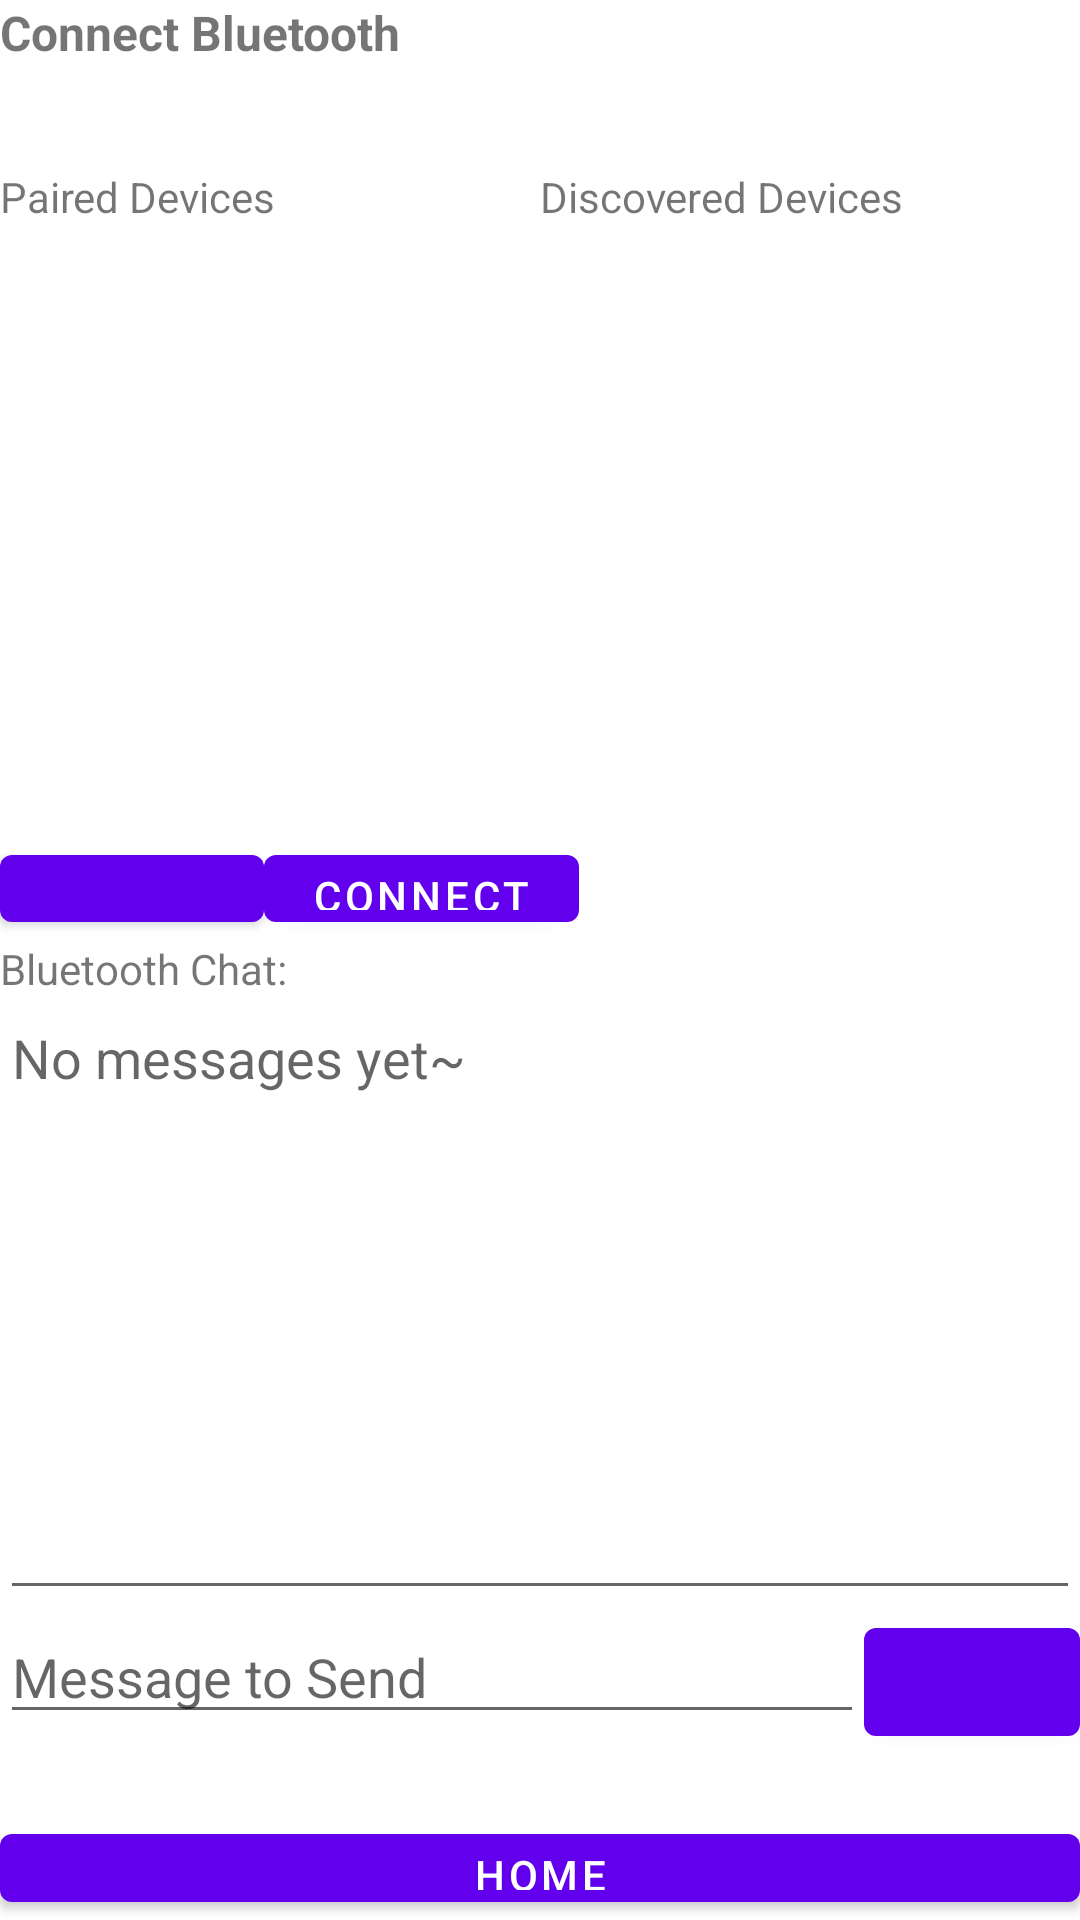

Write the Android layout XML for this screen, with the resource values it uses.
<!-- AndroidManifest.xml: application theme Theme.MDPTest -->
<!-- res/layout/fragment_bt_check.xml -->
<?xml version="1.0" encoding="utf-8"?>
<androidx.constraintlayout.widget.ConstraintLayout xmlns:android="http://schemas.android.com/apk/res/android"
    xmlns:tools="http://schemas.android.com/tools"
    android:layout_width="match_parent"
    android:layout_height="match_parent"
    android:scrollIndicators="right"
    android:scrollbarStyle="insideInset"
    tools:context=".BtCheckFragment">

    <LinearLayout
        android:layout_width="match_parent"
        android:layout_height="match_parent"
        android:orientation="vertical"
        tools:layout_editor_absoluteX="1dp"
        tools:layout_editor_absoluteY="1dp">

        <TextView
            android:id="@+id/textView2"
            android:layout_width="match_parent"
            android:layout_height="wrap_content"
            android:layout_weight="0.1"
            android:text="Connect Bluetooth"
            android:textSize="16sp"
            android:textStyle="bold" />


        <LinearLayout
            android:layout_width="match_parent"
            android:layout_height="0dp"
            android:layout_weight="0.05"
            android:orientation="horizontal">

            <TextView
                android:id="@+id/textView3"
                android:layout_width="match_parent"
                android:layout_height="wrap_content"
                android:layout_weight="1"
                android:text="Paired Devices" />

            <TextView
                android:id="@+id/textView4"
                android:layout_width="match_parent"
                android:layout_height="match_parent"
                android:layout_weight="1"
                android:text="Discovered Devices" />
        </LinearLayout>

        <LinearLayout
            android:layout_width="match_parent"
            android:layout_height="0dp"
            android:layout_weight="0.6"
            android:orientation="horizontal">

            <ListView
                android:id="@+id/lvPairedDevices"
                android:layout_width="match_parent"
                android:layout_height="fill_parent"
                android:layout_weight="1">

            </ListView>

            <ListView
                android:id="@+id/lvNewDevices"
                android:layout_width="match_parent"
                android:layout_height="fill_parent"
                android:layout_weight="1" />

        </LinearLayout>

        <LinearLayout
            android:layout_width="match_parent"
            android:layout_height="0dp"
            android:layout_weight="0.1"
            android:orientation="horizontal">

            <TableLayout
                android:layout_width="match_parent"
                android:layout_height="match_parent">

                <TableRow
                    android:layout_width="match_parent"
                    android:layout_height="match_parent" >

                    <Button
                        android:id="@+id/searchBtn"
                        android:layout_width="wrap_content"
                        android:layout_height="wrap_content"
                        android:foreground="@android:drawable/ic_menu_search" />

                    <Button
                        android:id="@+id/connectBtn"
                        android:layout_width="wrap_content"
                        android:layout_height="wrap_content"
                        android:text="Connect" />
                </TableRow>

                <TableRow
                    android:layout_width="match_parent"
                    android:layout_height="match_parent" >

                </TableRow>

                <TableRow
                    android:layout_width="match_parent"
                    android:layout_height="match_parent" />

                <TableRow
                    android:layout_width="match_parent"
                    android:layout_height="match_parent" />
            </TableLayout>


        </LinearLayout>

        <TextView
            android:id="@+id/textView"
            android:layout_width="match_parent"
            android:layout_height="0dp"
            android:layout_weight="0.05"
            android:text="Bluetooth Chat:" />

        <EditText
            android:id="@+id/etChatBox"
            android:layout_width="match_parent"
            android:layout_height="0dp"
            android:layout_weight="0.6"
            android:allowUndo="false"
            android:ems="10"
            android:fadeScrollbars="false"
            android:fadingEdge="horizontal|vertical"
            android:focusable="false"
            android:gravity="start|top"
            android:hint="No messages yet~"
            android:inputType="textMultiLine"
            android:scrollbars="vertical" />


        <LinearLayout
            android:layout_width="match_parent"
            android:layout_height="0dp"
            android:layout_weight="0.2"
            android:orientation="horizontal">

            <EditText
                android:id="@+id/messageText"
                android:layout_width="0dp"
                android:layout_height="wrap_content"
                android:layout_weight=".8"
                android:gravity="top"
                android:hint="Message to Send"
                android:inputType="textMultiLine"
                android:singleLine="true" />

            <Button
                android:id="@+id/sendBtn"
                android:layout_width="0dp"
                android:layout_height="wrap_content"
                android:layout_weight=".2"
                android:foreground="@android:drawable/ic_menu_send"
                android:foregroundGravity="center" />

        </LinearLayout>

        <LinearLayout
            android:layout_width="match_parent"
            android:layout_height="0dp"
            android:layout_weight="0.1">

            <Button
                android:id="@+id/btnHome"
                android:layout_width="match_parent"
                android:layout_height="wrap_content"
                android:layout_weight="1"
                android:text="Home" />
        </LinearLayout>

    </LinearLayout>
</androidx.constraintlayout.widget.ConstraintLayout>
<!-- resources referenced by this layout -->
<resources>
  <style name="Theme.MDPTest" parent="Theme.MaterialComponents.DayNight.DarkActionBar">
          
          <item name="colorPrimary">@color/purple_500</item>
          <item name="colorPrimaryVariant">@color/purple_700</item>
          <item name="colorOnPrimary">@color/white</item>
          
          <item name="colorSecondary">@color/teal_200</item>
          <item name="colorSecondaryVariant">@color/teal_700</item>
          <item name="colorOnSecondary">@color/black</item>
          
          <item name="android:statusBarColor" tools:targetApi="l">?attr/colorPrimaryVariant</item>
          
      </style>
  <color name="purple_500">#FF6200EE</color>
  <color name="purple_700">#FF3700B3</color>
  <color name="white">#FFFFFFFF</color>
  <color name="teal_200">#FF03DAC5</color>
  <color name="teal_700">#FF018786</color>
  <color name="black">#FF000000</color>
</resources>
